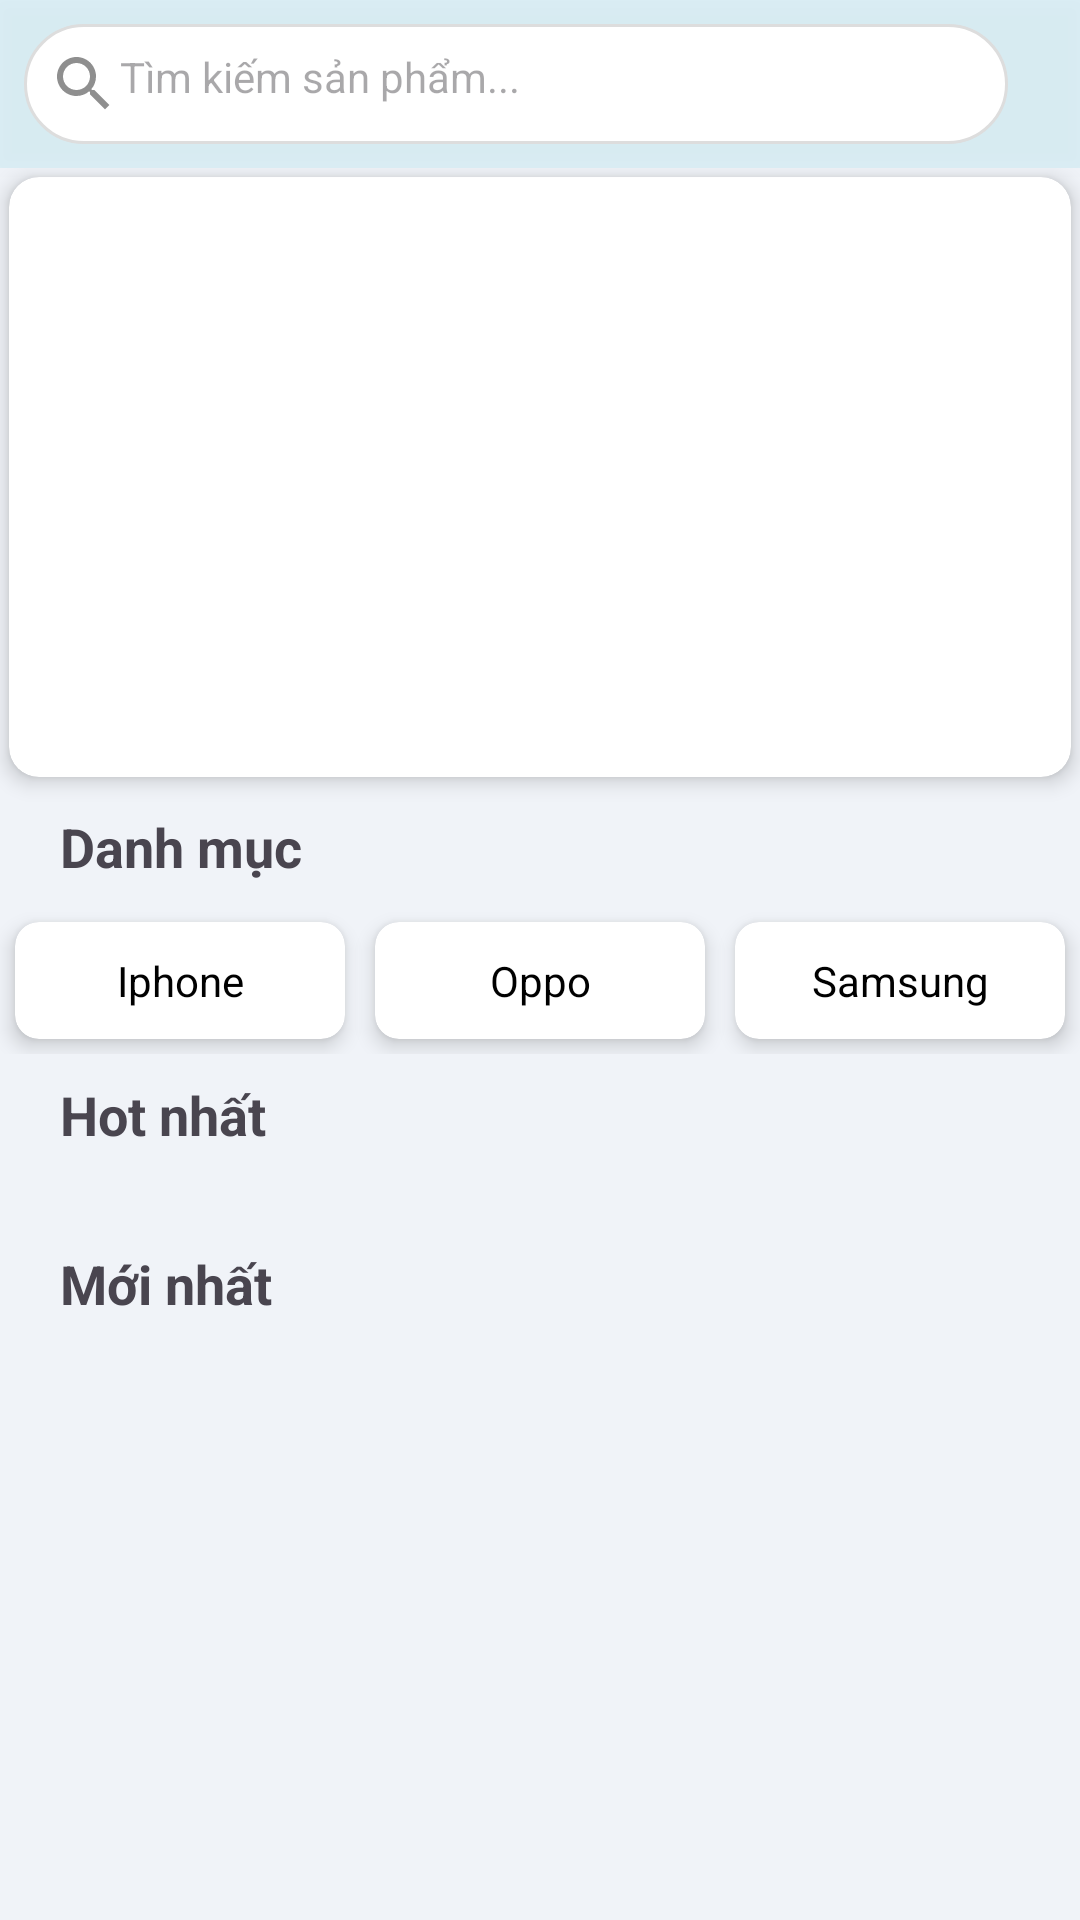

Here is an Android app screen rendered from its layout file. Give the layout XML and the strings, colors and styles it references.
<!-- AndroidManifest.xml: application theme Theme.DATN_MD16 -->
<!-- res/layout/frag_home.xml -->
<?xml version="1.0" encoding="utf-8"?>
<FrameLayout xmlns:android="http://schemas.android.com/apk/res/android"
    xmlns:tools="http://schemas.android.com/tools"
    android:layout_width="match_parent"
    android:layout_height="match_parent"
    xmlns:app="http://schemas.android.com/apk/res-auto"
    android:background="#F0F3F8">

    
    <LinearLayout
        android:layout_width="match_parent"
        android:layout_height="match_parent"
        android:orientation="vertical"
        android:background="#F0F3F8">

        
        <LinearLayout
            android:layout_width="match_parent"
            android:layout_height="wrap_content"
            android:orientation="horizontal"
            android:background="#1700BCD4"
            android:padding="8dp"
            android:elevation="4dp">

            <TextView
                android:id="@+id/tvSearchHome"
                android:layout_width="0dp"
                android:layout_height="wrap_content"
                android:layout_weight="1"
                android:hint="Tìm kiếm sản phẩm..."
                android:padding="8dp"
                android:background="@drawable/search_background"
                android:drawableLeft="@drawable/search" />

            <ImageView
                android:id="@+id/idGioHangHome"
                android:layout_width="wrap_content"
                android:layout_height="wrap_content"
                android:src="@drawable/baseline_shopping_cart_24"
                android:padding="8dp" />
        </LinearLayout>

        <ScrollView
            android:layout_width="match_parent"
            android:layout_height="0dp"
            android:layout_weight="1"
            android:layout_marginBottom="80dp"
            android:fillViewport="true">

            <LinearLayout
                android:layout_width="match_parent"
                android:layout_height="wrap_content"
                android:orientation="vertical">

                <androidx.cardview.widget.CardView
                    xmlns:android="http://schemas.android.com/apk/res/android"
                    xmlns:app="http://schemas.android.com/apk/res-auto"
                    android:layout_width="match_parent"
                    android:layout_height="wrap_content"
                    android:layout_marginBottom="16dp"
                    android:layout_margin="3dp"
                    app:cardCornerRadius="10dp"
                    app:cardElevation="4dp">

                    <androidx.viewpager2.widget.ViewPager2
                        android:id="@+id/bannerViewPager"
                        android:layout_width="match_parent"
                        android:layout_height="200dp"
                        android:clipToPadding="false" />

                </androidx.cardview.widget.CardView>


                
                <TextView
                    android:padding="8dp"
                    android:paddingStart="20dp"
                    android:layout_width="match_parent"
                    android:layout_height="wrap_content"
                    android:background="#F0F3F8"
                    android:text="Danh mục"
                    android:textSize="18sp"
                    android:textStyle="bold" />

                <HorizontalScrollView
                    android:layout_width="match_parent"
                    android:layout_height="wrap_content"
                    android:scrollbars="none"
                    android:background="#F2F2F2">

                    <LinearLayout
                        android:layout_width="wrap_content"
                        android:layout_height="wrap_content"
                        android:background="#F0F3F8"
                        android:orientation="horizontal">

                        <androidx.cardview.widget.CardView
                            android:layout_width="wrap_content"
                            android:layout_height="wrap_content"
                            android:layout_margin="5dp"
                            app:cardElevation="4dp"
                            app:cardCornerRadius="8dp">

                            <TextView
                                android:id="@+id/btnIphone"
                                android:layout_width="110dp"
                                android:gravity="center"
                                android:padding="10dp"
                                android:layout_height="wrap_content"
                                android:text="Iphone"
                                app:backgroundTint="@null"
                                android:textColor="@android:color/black" />

                        </androidx.cardview.widget.CardView>


                        <androidx.cardview.widget.CardView
                            android:layout_width="wrap_content"
                            android:layout_height="wrap_content"
                            android:layout_margin="5dp"
                            app:cardElevation="4dp"
                            app:cardCornerRadius="8dp">

                            <TextView
                                android:id="@+id/btnOppo"
                                android:layout_width="110dp"
                                android:gravity="center"
                                android:padding="10dp"
                                android:layout_height="wrap_content"
                                android:text="Oppo"
                                app:backgroundTint="@null"
                                android:textColor="@android:color/black" />

                        </androidx.cardview.widget.CardView>


                        <androidx.cardview.widget.CardView
                            android:layout_width="wrap_content"
                            android:layout_height="wrap_content"
                            android:layout_margin="5dp"
                            app:cardElevation="4dp"
                            app:cardCornerRadius="8dp">

                            <TextView
                                android:id="@+id/btnss"
                                android:layout_width="110dp"
                                android:gravity="center"
                                android:padding="10dp"
                                android:layout_height="wrap_content"
                                android:text="Samsung"
                                app:backgroundTint="@null"
                                android:textColor="@android:color/black" />

                        </androidx.cardview.widget.CardView>


                        <androidx.cardview.widget.CardView
                            android:layout_width="wrap_content"
                            android:layout_height="wrap_content"
                            android:layout_margin="5dp"
                            app:cardElevation="4dp"
                            app:cardCornerRadius="8dp">

                            <TextView
                                android:id="@+id/btnVivo"
                                android:layout_width="110dp"
                                android:gravity="center"
                                android:padding="10dp"
                                android:layout_height="wrap_content"
                                android:text="Vivo"
                                app:backgroundTint="@null"
                                android:textColor="@android:color/black" />

                        </androidx.cardview.widget.CardView>

                        <androidx.cardview.widget.CardView
                            android:layout_width="wrap_content"
                            android:layout_height="wrap_content"
                            android:layout_margin="5dp"
                            app:cardElevation="4dp"
                            app:cardCornerRadius="8dp">

                            <TextView
                                android:id="@+id/btnXiaomi"
                                android:layout_width="110dp"
                                android:gravity="center"
                                android:padding="10dp"
                                android:layout_height="wrap_content"
                                android:text="Xiaomi"
                                app:backgroundTint="@null"
                                android:textColor="@android:color/black" />

                        </androidx.cardview.widget.CardView>

                    </LinearLayout>
                </HorizontalScrollView>


                
                <TextView
                    android:padding="8dp"
                    android:layout_width="match_parent"
                    android:layout_height="wrap_content"
                    android:text="Hot nhất"
                    android:textSize="18sp"
                    android:paddingStart="20dp"
                    android:textStyle="bold"
                    android:background="#F0F3F8" />

                
                <androidx.recyclerview.widget.RecyclerView
                    android:id="@+id/rvHotProducts"
                    android:layout_width="match_parent"
                    android:layout_height="wrap_content"
                    android:background="#F0F3F8"
                    android:orientation="horizontal"
                    android:padding="8dp"
                    android:scrollbars="none"
                    tools:listitem="@layout/item_hot" />

                <TextView
                    android:padding="8dp"
                    android:layout_width="match_parent"
                    android:background="#F0F3F8"
                    android:layout_height="wrap_content"
                    android:text="Mới nhất"
                    android:paddingStart="20dp"
                    android:textSize="18sp"
                    android:textStyle="bold" />

                <androidx.recyclerview.widget.RecyclerView
                    android:id="@+id/rvNewProducts"
                    android:layout_width="match_parent"
                    android:layout_height="wrap_content"
                    android:orientation="horizontal"
                    android:padding="8dp"
                    android:background="#F0F3F8"
                    android:scrollbars="none"
                    tools:listitem="@layout/item_new"/>
            </LinearLayout>
        </ScrollView>
    </LinearLayout>
</FrameLayout>
<!-- res/layout/item_hot.xml (included above) -->
<androidx.cardview.widget.CardView xmlns:android="http://schemas.android.com/apk/res/android"
    xmlns:card_view="http://schemas.android.com/apk/res-auto"
    android:layout_width="200dp"
    android:layout_height="wrap_content"
    android:layout_margin="8dp"
    card_view:cardCornerRadius="8dp"
    card_view:cardElevation="4dp">

    <FrameLayout
        android:layout_width="match_parent"
        android:background="#FFFFFF"
        android:layout_height="wrap_content">

        <LinearLayout
            android:layout_width="match_parent"
            android:layout_height="wrap_content"
            android:orientation="vertical"
            android:padding="8dp"
            android:background="@drawable/border"
            android:gravity="center">

            <ImageView
                android:id="@+id/imgSanPhamHot"
                android:layout_width="wrap_content"
                android:layout_height="200dp"
                android:src="@drawable/img_1"
                android:layout_marginTop="10dp"
                android:contentDescription="Hình ảnh sản phẩm"
                android:layout_gravity="center" />

            <TextView
                android:id="@+id/txtProductNameHot"
                android:layout_width="wrap_content"
                android:layout_height="wrap_content"
                android:layout_gravity="center"
                android:text="iPhone 15NA"
                android:textStyle="bold"
                android:textSize="15dp" />

            <LinearLayout
                android:layout_width="match_parent"
                android:orientation="horizontal"
                android:paddingLeft="20dp"
                android:layout_height="wrap_content">

                <TextView
                    android:id="@+id/txtPriceHot"
                    android:layout_width="wrap_content"
                    android:layout_height="wrap_content"
                    android:text="10.000.000đ"
                    android:textColor="#FF00"
                    android:textStyle="bold"
                    android:textSize="12dp"
                    android:paddingTop="4dp" />

                <TextView
                    android:id="@+id/tv_giaGoc_hot"
                    android:layout_width="wrap_content"
                    android:layout_height="wrap_content"
                    android:text="10.000.000đ"
                    android:layout_marginStart="10dp"
                    android:textSize="8sp"
                    android:paddingTop="4dp" />
            </LinearLayout>







































        </LinearLayout>

        <FrameLayout
            android:layout_width="wrap_content"
            android:layout_margin="5dp"
            android:layout_height="wrap_content">

            <ImageView
                android:id="@+id/img_sale"
                android:layout_width="30dp"
                android:layout_height="30dp"
                android:src="@drawable/img_7" />

            <TextView
                android:id="@+id/tv_phanTram_hot"
                android:layout_width="wrap_content"
                android:layout_height="wrap_content"
                android:layout_gravity="center"
                android:text="-12%"
                android:textColor="@color/white"
                android:textSize="9dp"
                android:textStyle="bold" />
        </FrameLayout>
    </FrameLayout>
</androidx.cardview.widget.CardView>
<!-- res/layout/item_new.xml (included above) -->
<androidx.cardview.widget.CardView xmlns:android="http://schemas.android.com/apk/res/android"
    xmlns:card_view="http://schemas.android.com/apk/res-auto"
    android:layout_width="200dp"
    android:layout_height="wrap_content"
    android:layout_margin="8dp"
    card_view:cardCornerRadius="8dp"
    card_view:cardElevation="4dp">

    <FrameLayout
        android:layout_width="match_parent"
        android:background="#FFFFFF"
        android:layout_height="wrap_content">

    <LinearLayout
        android:layout_width="match_parent"
        android:layout_height="wrap_content"
        android:orientation="vertical"
        android:padding="8dp"
        android:background="@drawable/border"
        android:gravity="center">

        <ImageView
            android:id="@+id/imgSanPhamNew"
            android:layout_width="wrap_content"
            android:layout_height="200dp"
            android:layout_marginTop="10dp"
            android:src="@drawable/img_1"
            android:contentDescription="Hình ảnh sản phẩm"
            android:layout_gravity="center" />


        <TextView
            android:id="@+id/tvProductNameNew"
            android:layout_width="wrap_content"
            android:layout_height="wrap_content"
            android:layout_gravity="center"
            android:text="iPhone 15NA"
            android:textStyle="bold"
            android:textSize="15sp" />


        <LinearLayout
            android:layout_width="match_parent"
            android:orientation="horizontal"
            android:paddingLeft="20dp"
            android:layout_height="wrap_content">

            <TextView
                android:id="@+id/tvPriceNew"
                android:layout_width="wrap_content"
                android:layout_height="wrap_content"
                android:text="10.000.000đ"
                android:textColor="#FF00"
                android:textStyle="bold"
                android:textSize="12dp"
                android:paddingTop="4dp" />

            <TextView
                android:id="@+id/tv_giaGoc_new"
                android:layout_width="wrap_content"
                android:layout_height="wrap_content"
                android:text="10.000.000đ"
                android:layout_marginStart="10dp"
                android:textSize="8sp"
                android:paddingTop="4dp" />


        </LinearLayout>










































    </LinearLayout>

    <FrameLayout
        android:layout_width="wrap_content"
        android:layout_height="wrap_content"
        android:layout_margin="5dp">

        <ImageView
            android:id="@+id/img_sale"
            android:layout_width="30dp"
            android:layout_height="30dp"
            android:src="@drawable/img_7" />

        <TextView
            android:id="@+id/tv_phanTram_new"
            android:layout_width="wrap_content"
            android:layout_height="wrap_content"
            android:layout_gravity="center"
            android:text="-12%"
            android:textColor="@color/white"
            android:textSize="9dp"
            android:textStyle="bold" />
    </FrameLayout>
</FrameLayout>
</androidx.cardview.widget.CardView>
<!-- resources referenced by this layout -->
<resources>
  <color name="black">#FF000000</color>
  <color name="white">#FFFFFFFF</color>
  <!-- drawable border (drawable) -->
  <?xml version="1.0" encoding="utf-8"?>
  <shape xmlns:android="http://schemas.android.com/apk/res/android"
      android:shape="rectangle">
  
      <solid android:color="@android:color/transparent"/>
  
      <stroke
          android:width="1dp"
          android:color="#5FB1C1" />
  
      <corners android:radius="8dp"/>
  </shape>
  <!-- drawable img_1: png bitmap (drawable, 97455 bytes) -->
  <!-- drawable img_7: png bitmap (drawable, 369501 bytes) -->
  <!-- drawable search (drawable) -->
  <vector android:alpha="0.44" android:height="24dp"
      android:tint="#000000" android:viewportHeight="24"
      android:viewportWidth="24" android:width="24dp" xmlns:android="http://schemas.android.com/apk/res/android">
      <path android:fillColor="@android:color/white" android:pathData="M15.5,14h-0.79l-0.28,-0.27C15.41,12.59 16,11.11 16,9.5 16,5.91 13.09,3 9.5,3S3,5.91 3,9.5 5.91,16 9.5,16c1.61,0 3.09,-0.59 4.23,-1.57l0.27,0.28v0.79l5,4.99L20.49,19l-4.99,-5zM9.5,14C7.01,14 5,11.99 5,9.5S7.01,5 9.5,5 14,7.01 14,9.5 11.99,14 9.5,14z"/>
  </vector>
  <!-- drawable search_background (drawable) -->
  <?xml version="1.0" encoding="utf-8"?>
  <shape xmlns:android="http://schemas.android.com/apk/res/android">
      <solid android:color="#FFFFFF" />
      <corners android:radius="40dp" />
      <stroke android:width="1dp" android:color="#DDDDDD" />
  </shape>
  <style name="Theme.DATN_MD16" parent="Base.Theme.DATN_MD16" />
  <style name="Base.Theme.DATN_MD16" parent="Theme.Material3.DayNight.NoActionBar">
          
          
      </style>
</resources>
